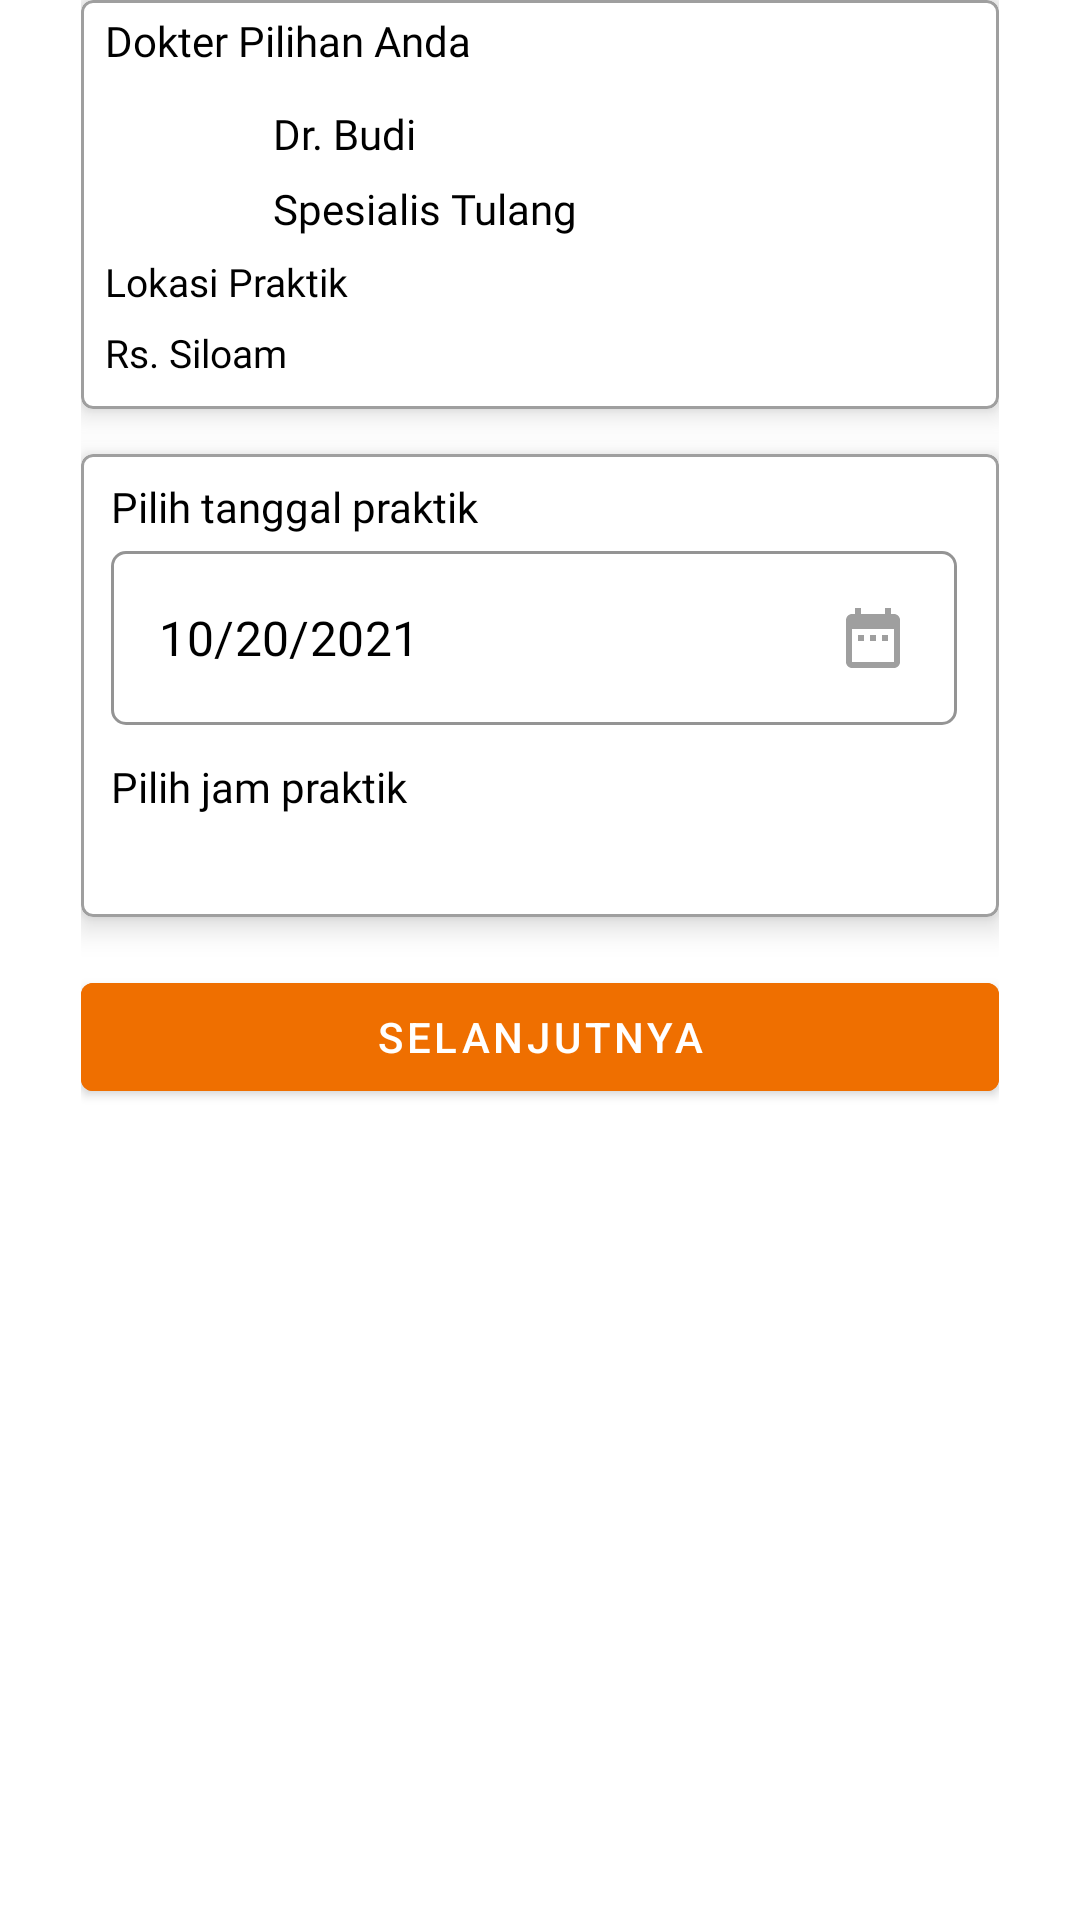

Write the Android layout XML for this screen, with the resource values it uses.
<!-- AndroidManifest.xml: application theme Theme.Alodokterrakaminandroidgrup3 -->
<!-- res/layout/fragment_choose_date.xml -->
<?xml version="1.0" encoding="utf-8"?>
<ScrollView xmlns:android="http://schemas.android.com/apk/res/android"
    xmlns:app="http://schemas.android.com/apk/res-auto"
    xmlns:tools="http://schemas.android.com/tools"
    android:layout_width="match_parent"
    android:layout_height="match_parent"
    android:fillViewport="true"
    android:orientation="vertical"
    android:scrollbars="none"
    tools:context=".ui.booking.choosedate.ChooseDateFragment">

    <LinearLayout
        android:layout_width="match_parent"
        android:layout_height="wrap_content"
        android:orientation="vertical"
        android:paddingHorizontal="@dimen/spacing_27">

        <com.google.android.material.card.MaterialCardView
            android:layout_width="match_parent"
            android:layout_height="wrap_content"
            app:cardCornerRadius="4dp"
            app:cardElevation="6dp"
            app:strokeColor="@color/grey_outline_border"
            app:strokeWidth="1dp">

            <androidx.constraintlayout.widget.ConstraintLayout
                android:layout_width="match_parent"
                android:layout_height="match_parent"
                android:background="@drawable/ic_bg_layout_white_rounded"
                android:paddingHorizontal="@dimen/spacing_8"
                android:paddingTop="@dimen/spacing_4"
                android:paddingBottom="@dimen/spacing_10">

                <TextView
                    android:id="@+id/tv_chosen_doctor"
                    android:layout_width="wrap_content"
                    android:layout_height="wrap_content"
                    android:fontFamily="@font/lato"
                    android:text="@string/text_chosen_doctor"
                    android:textColor="@color/black"
                    android:textSize="14sp"
                    app:layout_constraintStart_toStartOf="parent"
                    app:layout_constraintTop_toTopOf="parent" />

                <ImageView
                    android:id="@+id/iv_doctor"
                    android:layout_width="50dp"
                    android:layout_height="50dp"
                    android:layout_marginTop="@dimen/spacing_6"
                    android:contentDescription="@string/image_doctor_face"
                    android:src="@drawable/ic_launcher_background"
                    app:layout_constraintStart_toStartOf="parent"
                    app:layout_constraintTop_toBottomOf="@id/tv_chosen_doctor" />

                <TextView
                    android:id="@+id/tv_doctor_name"
                    android:layout_width="wrap_content"
                    android:layout_height="wrap_content"
                    android:layout_marginStart="@dimen/spacing_6"
                    android:layout_marginTop="@dimen/spacing_6"
                    android:fontFamily="@font/lato_bold"
                    android:text="@string/text_doctor_name"
                    android:textColor="@color/black"
                    app:layout_constraintStart_toEndOf="@id/iv_doctor"
                    app:layout_constraintTop_toTopOf="@id/iv_doctor" />

                <TextView
                    android:id="@+id/tv_doctor_specialist"
                    android:layout_width="wrap_content"
                    android:layout_height="wrap_content"
                    android:layout_marginTop="@dimen/spacing_6"
                    android:fontFamily="@font/lato"
                    android:text="@string/text_doctor_specialist"
                    android:textColor="@color/black"
                    app:layout_constraintStart_toStartOf="@id/tv_doctor_name"
                    app:layout_constraintTop_toBottomOf="@id/tv_doctor_name" />

                <TextView
                    android:id="@+id/tv_chosen_clinic"
                    android:layout_width="wrap_content"
                    android:layout_height="wrap_content"
                    android:layout_marginTop="@dimen/spacing_6"
                    android:fontFamily="@font/lato"
                    android:text="@string/text_helper_practice_location"
                    android:textColor="@color/black"
                    android:textSize="@dimen/font_13"
                    app:layout_constraintStart_toStartOf="@id/iv_doctor"
                    app:layout_constraintTop_toBottomOf="@id/iv_doctor" />

                <TextView
                    android:id="@+id/tv_doctor_clinic"
                    android:layout_width="wrap_content"
                    android:layout_height="wrap_content"
                    android:layout_marginTop="@dimen/spacing_6"
                    android:fontFamily="@font/lato"
                    android:text="@string/text_practice_location"
                    android:textColor="@color/black"
                    android:textSize="@dimen/font_13"
                    app:layout_constraintStart_toStartOf="parent"
                    app:layout_constraintTop_toBottomOf="@id/tv_chosen_clinic" />

            </androidx.constraintlayout.widget.ConstraintLayout>

        </com.google.android.material.card.MaterialCardView>

        <com.google.android.material.card.MaterialCardView
            android:layout_width="match_parent"
            android:layout_height="wrap_content"
            android:layout_marginTop="@dimen/spacing_15"
            app:cardCornerRadius="4dp"
            app:cardElevation="6dp"
            app:strokeColor="@color/grey_outline_border"
            app:strokeWidth="1dp">

            <LinearLayout
                android:layout_width="match_parent"
                android:layout_height="match_parent"
                android:background="@drawable/ic_bg_layout_white_rounded"
                android:orientation="vertical"
                android:paddingStart="@dimen/spacing_10"
                android:paddingTop="@dimen/spacing_8"
                android:paddingEnd="@dimen/spacing_14"
                android:paddingBottom="@dimen/spacing_24">

                <TextView
                    android:layout_width="wrap_content"
                    android:layout_height="wrap_content"
                    android:fontFamily="@font/lato"
                    android:text="@string/text_helper_choose_practice_date"
                    android:textColor="@color/black"
                    android:textSize="14sp" />

                <FrameLayout
                    android:layout_width="match_parent"
                    android:layout_height="wrap_content">

                    <com.google.android.material.textfield.TextInputLayout
                        style="@style/Widget.MaterialComponents.TextInputLayout.OutlinedBox"
                        android:layout_width="match_parent"
                        android:layout_height="wrap_content"
                        app:boxCornerRadiusBottomEnd="@dimen/spacing_5"
                        app:boxCornerRadiusBottomStart="@dimen/spacing_5"
                        app:boxCornerRadiusTopEnd="@dimen/spacing_5"
                        app:boxCornerRadiusTopStart="@dimen/spacing_5"
                        app:boxStrokeColor="@color/grey_outline_border">

                        <com.google.android.material.textfield.TextInputEditText
                            android:id="@+id/et_practice_date"
                            android:layout_width="match_parent"
                            android:layout_height="wrap_content"
                            android:clickable="false"
                            android:cursorVisible="false"
                            android:drawableEnd="@drawable/ic_date_grey_24"
                            android:focusable="false"
                            android:focusableInTouchMode="false"
                            android:fontFamily="@font/lato"
                            android:longClickable="false"
                            android:text="@string/text_choose_practice_date"
                            android:textColor="@color/black">

                        </com.google.android.material.textfield.TextInputEditText>
                    </com.google.android.material.textfield.TextInputLayout>

                </FrameLayout>

                <TextView
                    android:layout_width="wrap_content"
                    android:layout_height="wrap_content"
                    android:layout_marginTop="@dimen/spacing_11"
                    android:fontFamily="@font/lato"
                    android:text="@string/text_helper_practice_hour"
                    android:textColor="@color/black"
                    android:textSize="14sp" />

                <androidx.appcompat.widget.AppCompatSpinner
                    android:id="@+id/sp_practice_hour"
                    android:layout_width="match_parent"
                    android:layout_height="wrap_content"
                    android:layout_marginTop="@dimen/spacing_10"
                    android:background="@drawable/bg_spinner_booking"
                    android:spinnerMode="dialog" />

            </LinearLayout>

        </com.google.android.material.card.MaterialCardView>

        <Button
            android:id="@+id/btn_next"
            android:layout_width="match_parent"
            android:layout_height="wrap_content"
            android:layout_marginVertical="@dimen/spacing_16"
            android:backgroundTint="@color/color_accent"
            android:text="@string/text_next" />
    </LinearLayout>
</ScrollView>
<!-- resources referenced by this layout -->
<resources>
  <color name="black">#FF000000</color>
  <color name="color_accent">#EF6F00</color>
  <color name="grey_outline_border">#9F9F9F</color>
  <dimen name="font_13">13sp</dimen>
  <dimen name="spacing_10">10dp</dimen>
  <dimen name="spacing_11">11dp</dimen>
  <dimen name="spacing_14">14dp</dimen>
  <dimen name="spacing_15">15dp</dimen>
  <dimen name="spacing_16">16dp</dimen>
  <dimen name="spacing_24">24dp</dimen>
  <dimen name="spacing_27">27dp</dimen>
  <dimen name="spacing_4">4dp</dimen>
  <dimen name="spacing_5">5dp</dimen>
  <dimen name="spacing_6">6dp</dimen>
  <dimen name="spacing_8">8dp</dimen>
  <!-- drawable bg_spinner_booking (drawable) -->
  <?xml version="1.0" encoding="utf-8"?>
  <selector xmlns:android="http://schemas.android.com/apk/res/android">
      <item>
          <layer-list>
              <item>
                  <shape android:shape="rectangle">
                      <solid android:color="@color/white" />
                      <corners android:radius="@dimen/spacing_4" />
                      <padding android:right="@dimen/spacing_10" />
                      <stroke android:width="1dp" android:color="@color/grey_outline_border" />
                  </shape>
              </item>
              <item android:drawable="@drawable/ic_arrow_down" android:gravity="center|end" />
          </layer-list>
      </item>
  </selector>
  <!-- drawable ic_bg_layout_white_rounded (drawable) -->
  <?xml version="1.0" encoding="utf-8"?>
  <shape xmlns:android="http://schemas.android.com/apk/res/android">
      <solid android:color="@color/white" />
      <corners android:radius="@dimen/spacing_6" />
  </shape>
  <!-- drawable ic_date_grey_24 (drawable) -->
  <vector xmlns:android="http://schemas.android.com/apk/res/android"
      android:width="24dp"
      android:height="24dp"
      android:tint="#9F9F9F"
      android:viewportWidth="24"
      android:viewportHeight="24">
      <path
          android:fillColor="@android:color/white"
          android:pathData="M9,11L7,11v2h2v-2zM13,11h-2v2h2v-2zM17,11h-2v2h2v-2zM19,4h-1L18,2h-2v2L8,4L8,2L6,2v2L5,4c-1.11,0 -1.99,0.9 -1.99,2L3,20c0,1.1 0.89,2 2,2h14c1.1,0 2,-0.9 2,-2L21,6c0,-1.1 -0.9,-2 -2,-2zM19,20L5,20L5,9h14v11z" />
  </vector>
  <string name="image_doctor_face">Image Doctor Face</string>
  <string name="text_choose_practice_date">10/20/2021</string>
  <string name="text_chosen_doctor">Dokter Pilihan Anda</string>
  <string name="text_doctor_name">Dr. Budi</string>
  <string name="text_doctor_specialist">Spesialis Tulang</string>
  <string name="text_helper_choose_practice_date">Pilih tanggal praktik</string>
  <string name="text_helper_practice_hour">Pilih jam praktik</string>
  <string name="text_helper_practice_location">Lokasi Praktik</string>
  <string name="text_next">selanjutnya</string>
  <string name="text_practice_location">Rs. Siloam</string>
  <style name="Theme.Alodokterrakaminandroidgrup3" parent="Theme.MaterialComponents.DayNight.DarkActionBar">
          
          <item name="colorPrimary">@color/color_primary</item>
          <item name="colorPrimaryVariant">@color/color_primary</item>
          <item name="colorOnPrimary">@color/white</item>
          
          <item name="colorSecondary">@color/color_accent</item>
          <item name="colorSecondaryVariant">@color/teal_700</item>
          <item name="colorOnSecondary">@color/black</item>
          
          <item name="android:statusBarColor" tools:targetApi="l">?attr/colorPrimaryVariant</item>
          
      </style>
  <color name="white">#FFFFFFFF</color>
  <color name="color_primary">#3570D2</color>
  <color name="teal_700">#FF018786</color>
</resources>
